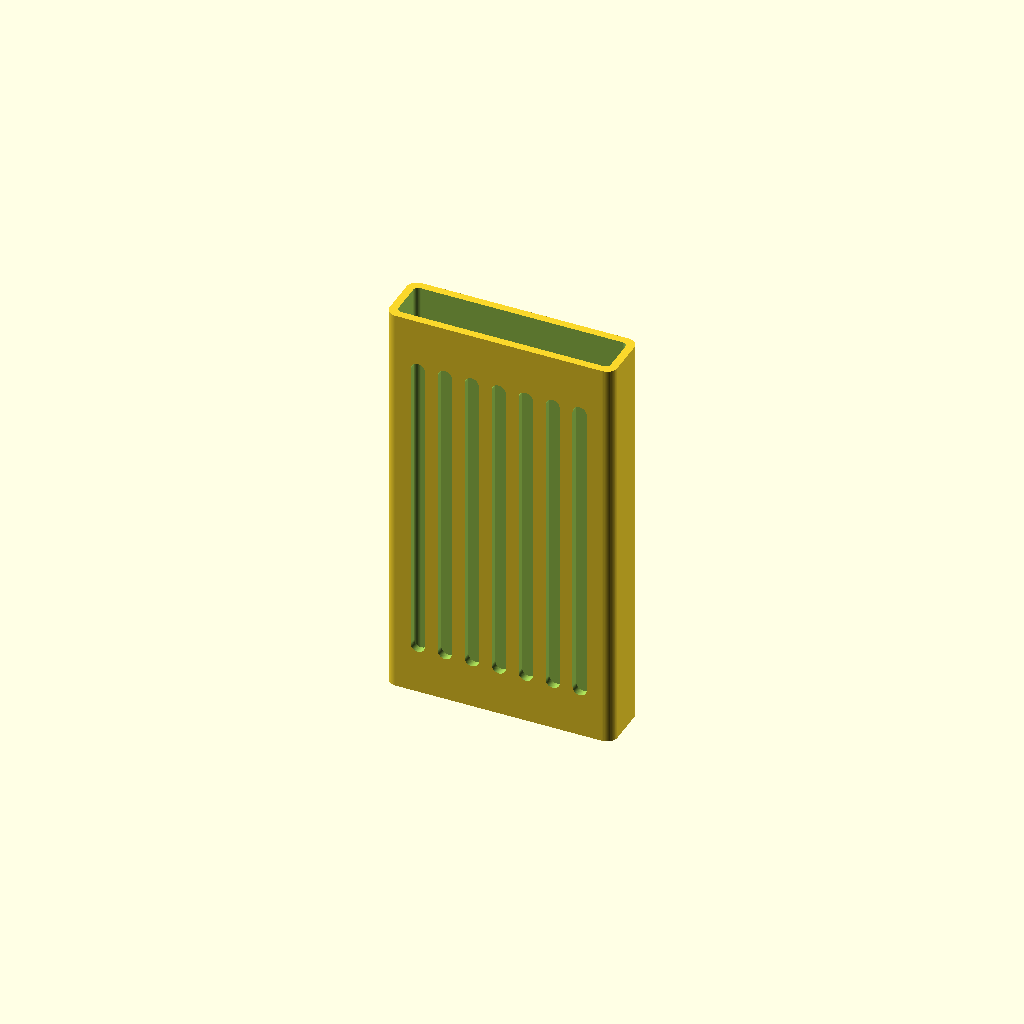
Cell 1: rendered with the file's own defaults.
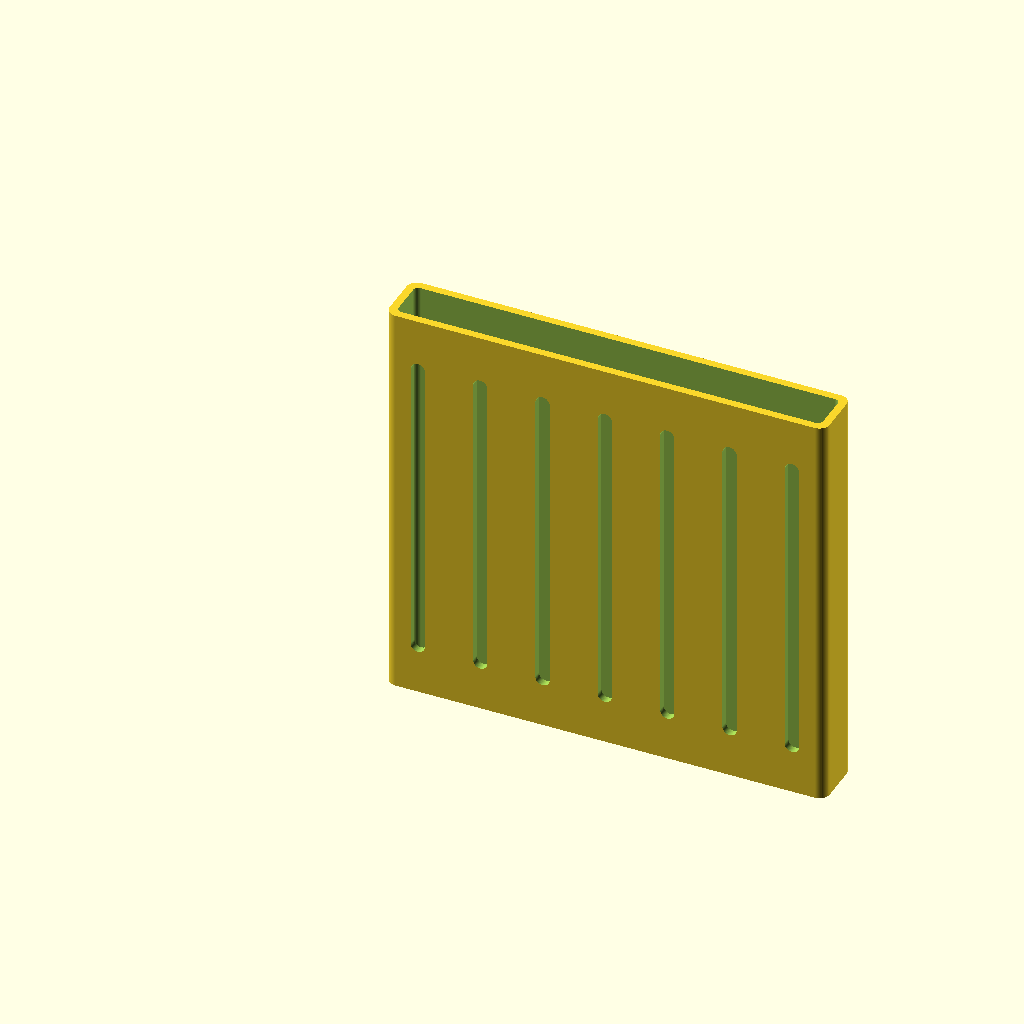
Cell 2: phone_w = 164 (everything else at default).
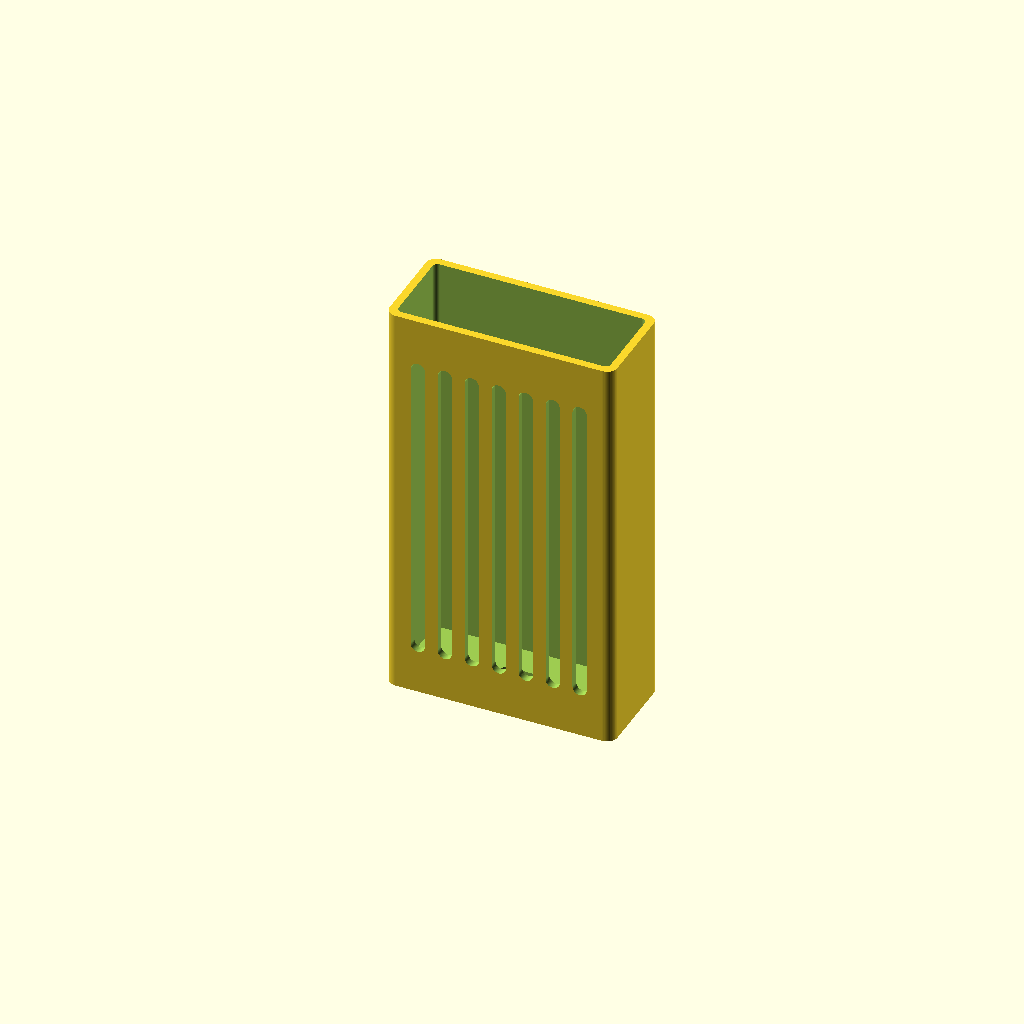
Cell 3 — phone_d set to 32, the other parameters unchanged.
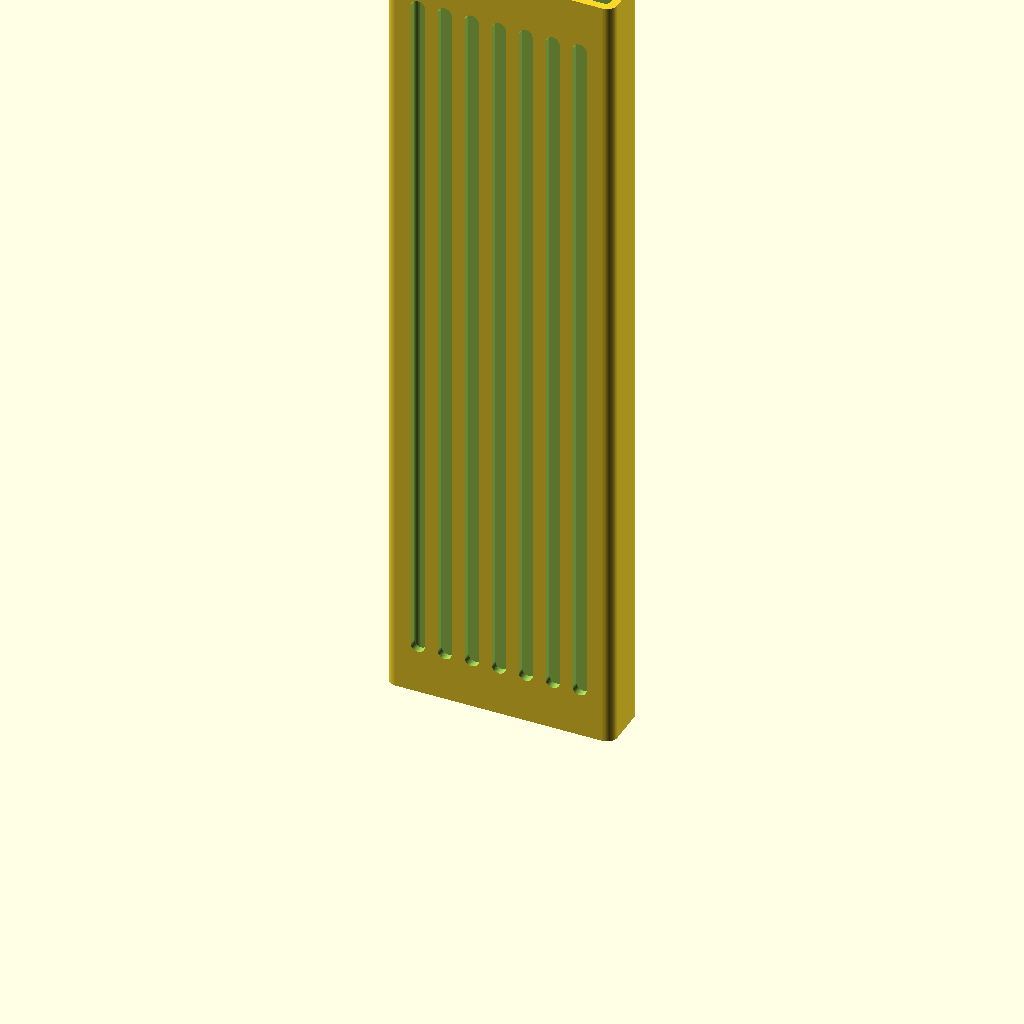
Cell 4 — phone_h set to 310, the other parameters unchanged.
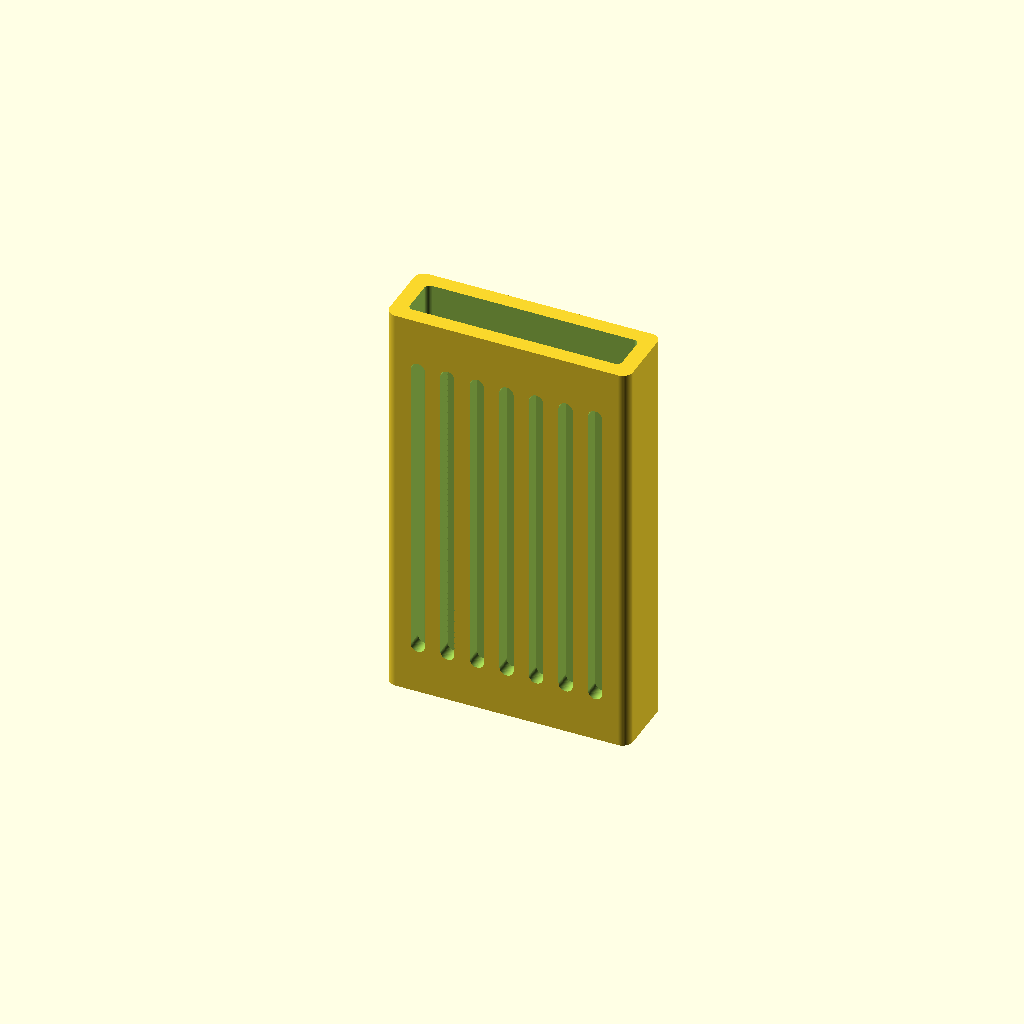
Cell 5: wall_t = 6 (everything else at default).
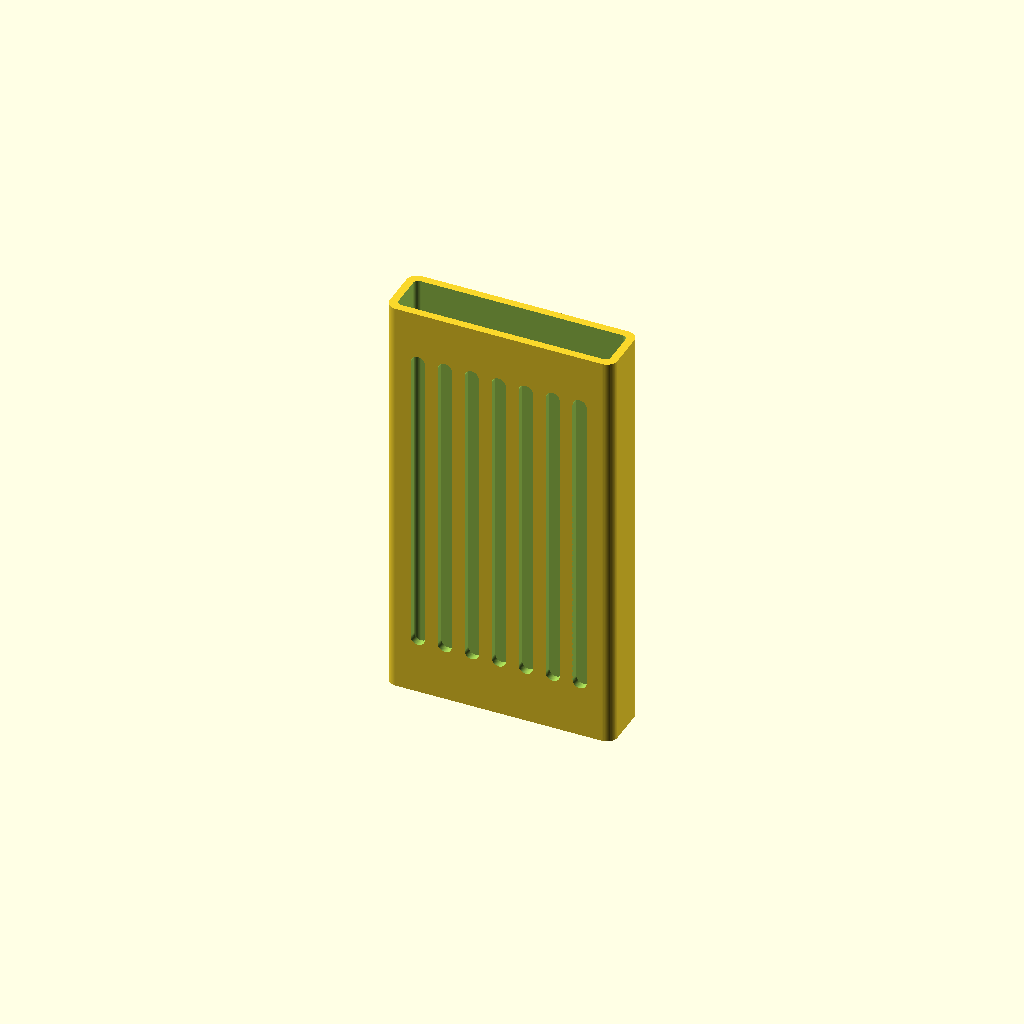
Cell 6: the same model with floor_t = 6.
All cells are drawn from one camera (rotation 55°, 0°, 25°, orthographic, colour scheme Cornfield), so only the parameter changes between them.
OpenSCAD source file cad/v2_notification_grille.scad:
// phone clearance
phone_w = 82;
phone_d = 16;
phone_h = 155;

// wall thickness
wall_t = 3;
floor_t = 3;
corner_r = 4;

// grille parameters
num_slots = 7;
slot_w = 5.5;
slot_bottom_clear = 14;
slot_top_clear = 18;

$fn = 60;

box_w = phone_w + 2 * wall_t;
box_d = phone_d + 2 * wall_t;
box_h = phone_h + floor_t;

eps = 0.05;

// fast rounded box
module rounded_box(w, d, h, r) {
    linear_extrude(height = h) {
        hull() {
            translate([r, r]) circle(r = r);
            translate([w - r, r]) circle(r = r);
            translate([w - r, d - r]) circle(r = r);
            translate([r, d - r]) circle(r = r);
        }
    }
}

// vertical pill slot through front face
module pill_slot_y(width, height, depth) {
    r = width / 2;
    hull() {
        translate([0, -eps, r])
            rotate([-90, 0, 0])
                cylinder(r = r, h = depth + 2 * eps);
        translate([0, -eps, height - r])
            rotate([-90, 0, 0])
                cylinder(r = r, h = depth + 2 * eps);
    }
}

// main body
difference() {
    rounded_box(box_w, box_d, box_h, corner_r);
    
    // phone cavity
    translate([wall_t, wall_t, floor_t])
        rounded_box(phone_w, phone_d, phone_h + 10, 2);

    // viewing grille
    slot_span_h = box_h - slot_top_clear - (floor_t + slot_bottom_clear);
    grille_margin_x = 10;
    available_w = box_w - 2 * grille_margin_x;
    step_x = (available_w - slot_w) / (num_slots - 1);

    for (i = [0 : num_slots - 1]) {
        x_pos = grille_margin_x + (i * step_x) + (slot_w / 2);
        translate([x_pos, 0, floor_t + slot_bottom_clear])
            pill_slot_y(slot_w, slot_span_h, wall_t);
    }

    // bottom charger port
    translate([box_w / 2, box_d / 2, -eps])
        hull() {
            translate([-6, 0, 0]) cylinder(d = 8, h = floor_t + 2 * eps);
            translate([ 6, 0, 0]) cylinder(d = 8, h = floor_t + 2 * eps);
        }
}
Customizer parameters (derived from the source; name, type, default, range or options):
phone_w: number, default 82
phone_d: number, default 16
phone_h: number, default 155
wall_t: number, default 3
floor_t: number, default 3
corner_r: number, default 4
num_slots: number, default 7
slot_w: number, default 5.5
slot_bottom_clear: number, default 14
slot_top_clear: number, default 18
eps: number, default 0.05
